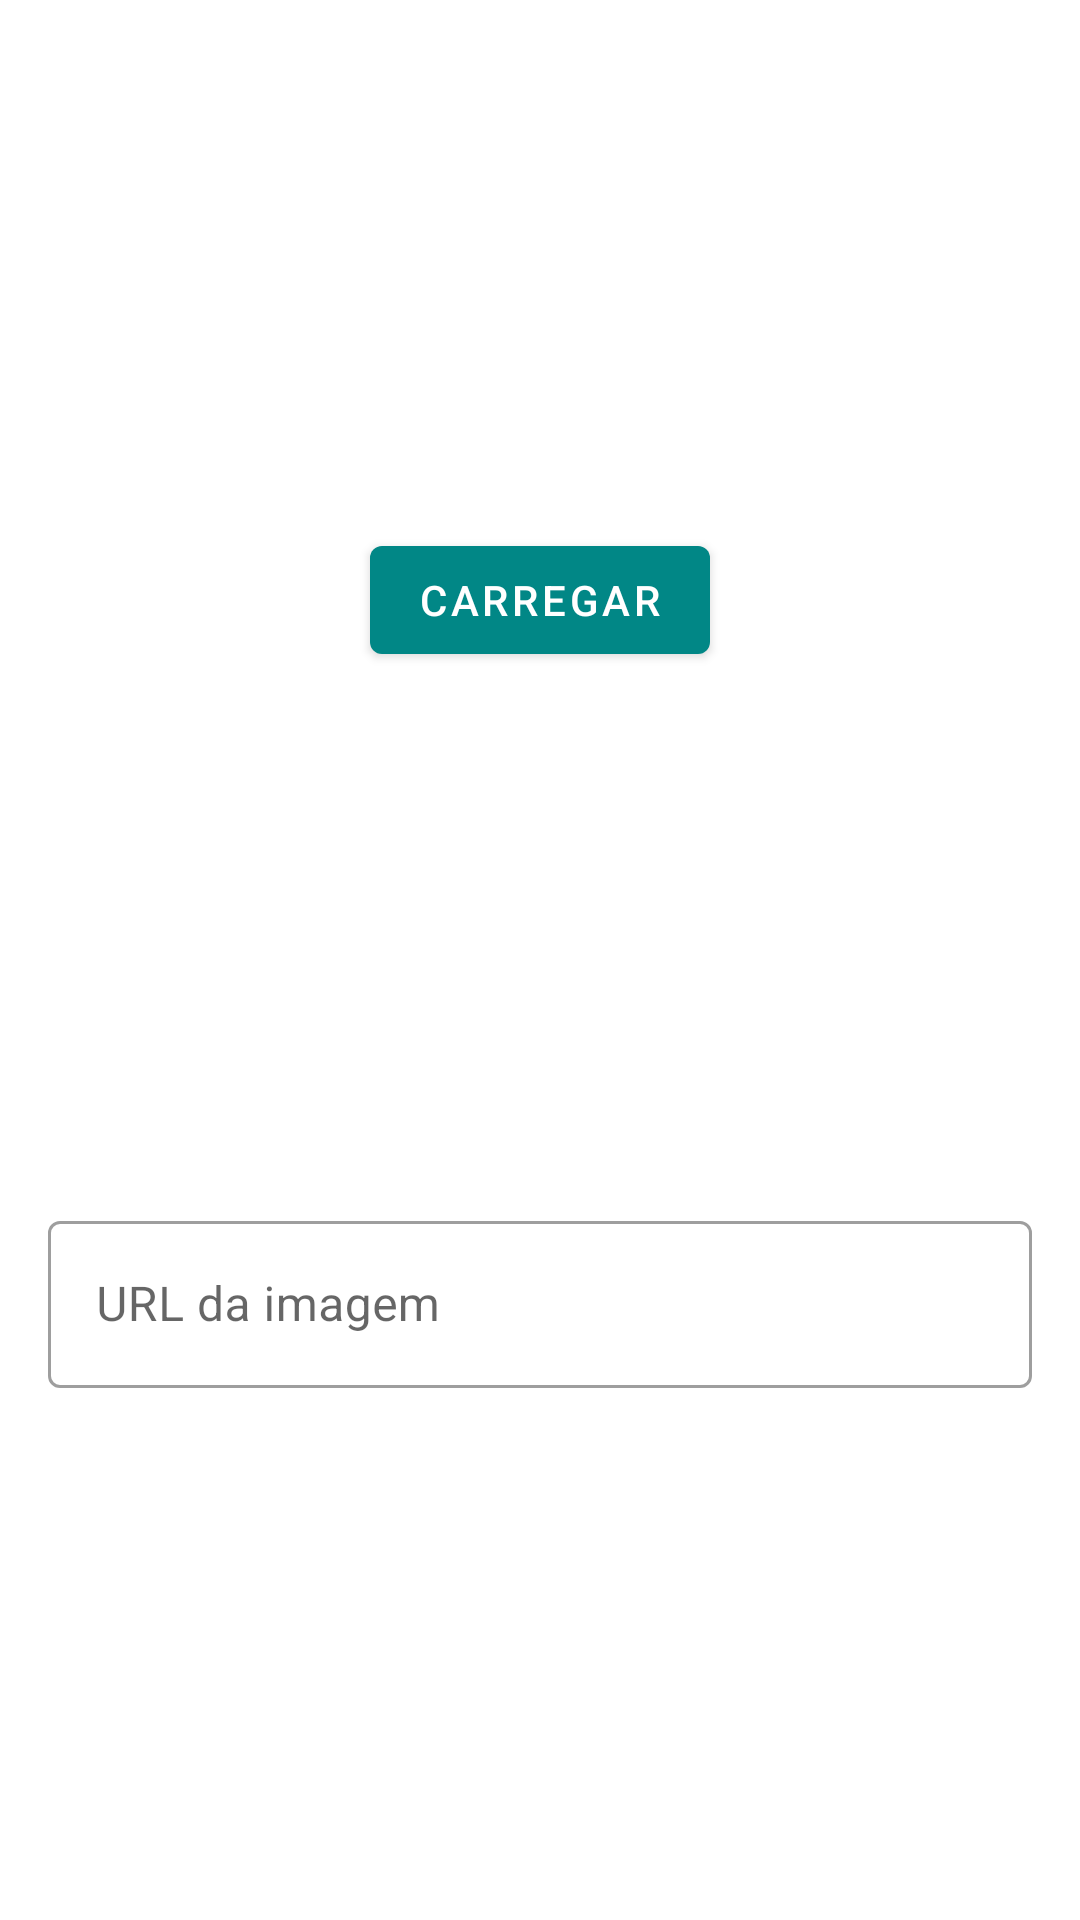

The Android layout XML behind this screen, and the referenced resources:
<!-- AndroidManifest.xml: application theme Theme.Millelds -->
<!-- res/layout/image_form.xml -->
<?xml version="1.0" encoding="utf-8"?>
<ScrollView xmlns:android="http://schemas.android.com/apk/res/android"
    xmlns:app="http://schemas.android.com/apk/res-auto"
    android:layout_width="match_parent"
    android:layout_height="wrap_content"
    android:fillViewport="true">

    <androidx.constraintlayout.widget.ConstraintLayout
        android:layout_width="match_parent"
        android:layout_height="wrap_content">

        <ImageView
            android:id="@+id/productImageView"
            android:layout_width="0dp"
            android:layout_height="200dp"
            android:scaleType="centerCrop"
            app:layout_constraintEnd_toEndOf="parent"
            app:layout_constraintStart_toStartOf="parent"
            app:layout_constraintTop_toTopOf="parent"
            app:srcCompat="@drawable/image_default" />

        <Button
            android:id="@+id/loadImageButton"
            android:layout_width="wrap_content"
            android:layout_height="wrap_content"
            android:text="@string/load"
            app:icon="@drawable/ic_baseline_refresh_24"
            app:layout_constraintBottom_toBottomOf="@id/productImageView"
            app:layout_constraintEnd_toEndOf="parent"
            app:layout_constraintStart_toStartOf="parent"
            app:layout_constraintTop_toBottomOf="@id/productImageView" />

        <com.google.android.material.textfield.TextInputLayout
            android:id="@+id/imageUrlInputLayout"
            style="@style/Widget.MaterialComponents.TextInputLayout.OutlinedBox"
            android:layout_width="match_parent"
            android:layout_height="wrap_content"
            android:layout_margin="16dp"
            app:layout_constraintBottom_toBottomOf="parent"
            app:layout_constraintEnd_toEndOf="parent"
            app:layout_constraintStart_toStartOf="parent"
            app:layout_constraintTop_toBottomOf="@id/loadImageButton">

            <com.google.android.material.textfield.TextInputEditText
                android:id="@+id/imageUrlEditText"
                android:layout_width="match_parent"
                android:layout_height="wrap_content"
                android:hint="@string/image_url"
                android:inputType="textUri" />
        </com.google.android.material.textfield.TextInputLayout>

    </androidx.constraintlayout.widget.ConstraintLayout>

</ScrollView>
<!-- resources referenced by this layout -->
<resources>
  <string name="image_url">URL da imagem</string>
  <string name="load">Carregar</string>
  <style name="Theme.Millelds" parent="Theme.MaterialComponents.DayNight.DarkActionBar">
          
          <item name="colorPrimary">@color/teal_700</item>
          <item name="colorPrimaryVariant">@color/teal_900</item>
          <item name="colorOnPrimary">@color/white</item>
          
          <item name="colorSecondary">@color/teal_200</item>
          <item name="colorSecondaryVariant">@color/teal_700</item>
          <item name="colorOnSecondary">@color/black</item>
          
          <item name="android:statusBarColor" tools:targetApi="l">?attr/colorPrimaryVariant</item>
          
      </style>
  <color name="teal_700">#FF018786</color>
  <color name="teal_900">#FF095858</color>
  <color name="white">#FFFFFFFF</color>
  <color name="teal_200">#FF03DAC5</color>
  <color name="black">#FF000000</color>
</resources>
